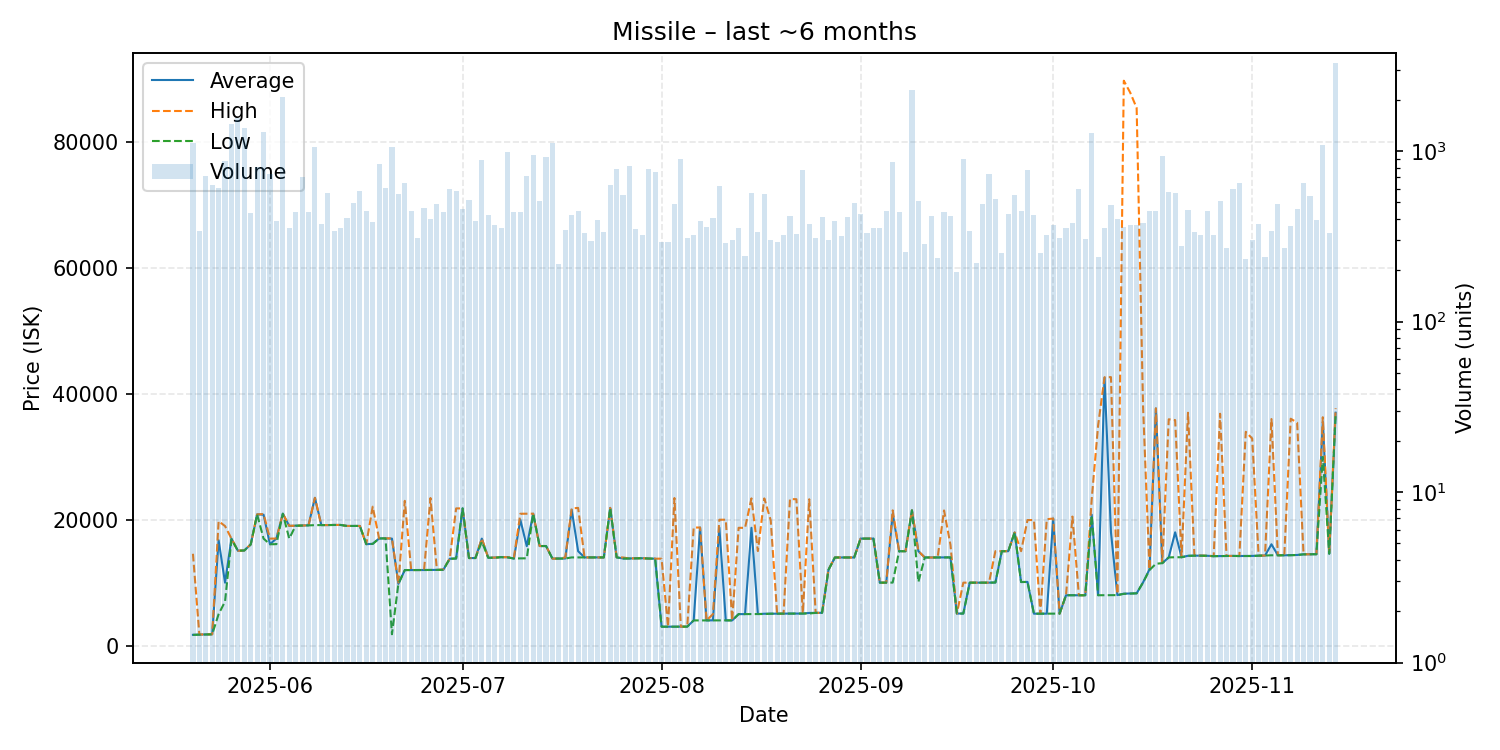

Values plotted in this chart, from the file beside it:
date, average, highest, lowest, order_count, volume
2025-05-20, 1712, 14590, 1703, 158, 1112
2025-05-21, 1751, 1759, 1731, 159, 342
2025-05-22, 1769, 1769, 1769, 140, 714
2025-05-23, 1793, 1795, 1793, 173, 632
2025-05-24, 16740, 19770, 5003, 181, 611
2025-05-25, 10000, 18990, 7001, 226, 872
2025-05-26, 17000, 17000, 16900, 202, 1444
2025-05-27, 15080, 15080, 15080, 166, 1563
2025-05-28, 15110, 15120, 15110, 156, 1369
2025-05-29, 16070, 16080, 16070, 211, 436
2025-05-30, 20850, 20850, 20850, 179, 801
2025-05-31, 20800, 20900, 17000, 222, 1292
2025-06-01, 16110, 17000, 16100, 259, 736
2025-06-02, 17010, 17010, 16120, 174, 388
2025-06-03, 20960, 20960, 20960, 223, 2088
2025-06-04, 19020, 19030, 17010, 174, 353
2025-06-05, 19050, 19050, 19050, 172, 437
2025-06-06, 19070, 19070, 19070, 178, 709
2025-06-07, 19110, 19120, 19100, 212, 440
2025-06-08, 23480, 23480, 19140, 222, 1052
2025-06-09, 19150, 19150, 19150, 179, 375
2025-06-10, 19150, 19150, 19150, 192, 565
2025-06-11, 19170, 19175, 19170, 167, 338
2025-06-12, 19170, 19170, 19170, 166, 356
2025-06-13, 19010, 19010, 19010, 148, 405
2025-06-14, 19010, 19010, 19010, 180, 498
2025-06-15, 19010, 19010, 19010, 193, 587
2025-06-16, 16120, 16140, 16110, 153, 443
2025-06-17, 16170, 22075, 16160, 176, 385
2025-06-18, 17020, 17020, 17020, 129, 845
2025-06-19, 17040, 17040, 17040, 174, 611
2025-06-20, 17000, 17030, 1802, 193, 1050
2025-06-21, 9804, 9805, 9803, 179, 558
2025-06-22, 12000, 23000, 12000, 172, 647
2025-06-23, 12000, 12000, 12000, 158, 446
2025-06-24, 12000, 12000, 12000, 155, 311
2025-06-25, 12010, 12010, 12010, 156, 464
2025-06-26, 12020, 23450, 12020, 183, 402
2025-06-27, 12020, 12020, 12020, 172, 486
2025-06-28, 12040, 12110, 12040, 188, 440
2025-06-29, 13800, 13800, 13800, 208, 595
2025-06-30, 13850, 21800, 13830, 150, 580
2025-07-01, 21800, 21800, 21800, 137, 459
2025-07-02, 13910, 13910, 13910, 178, 515
2025-07-03, 13910, 13910, 13910, 143, 389
2025-07-04, 17000, 17000, 16500, 154, 885
2025-07-05, 13960, 13960, 13960, 195, 424
2025-07-06, 13980, 13990, 13960, 207, 367
2025-07-07, 14050, 14050, 14050, 148, 354
2025-07-08, 14050, 14050, 14010, 155, 989
2025-07-09, 13840, 14010, 13830, 164, 442
2025-07-10, 20000, 20950, 13860, 152, 440
2025-07-11, 15800, 20960, 13870, 186, 715
2025-07-12, 20960, 20960, 20960, 174, 942
2025-07-13, 15820, 15820, 15810, 179, 512
2025-07-14, 15820, 15830, 15820, 153, 924
2025-07-15, 13820, 13820, 13820, 152, 1111
2025-07-16, 13830, 13830, 13830, 119, 219
2025-07-17, 13840, 14000, 13840, 141, 346
2025-07-18, 21600, 21800, 14010, 166, 420
... 119 more rows
